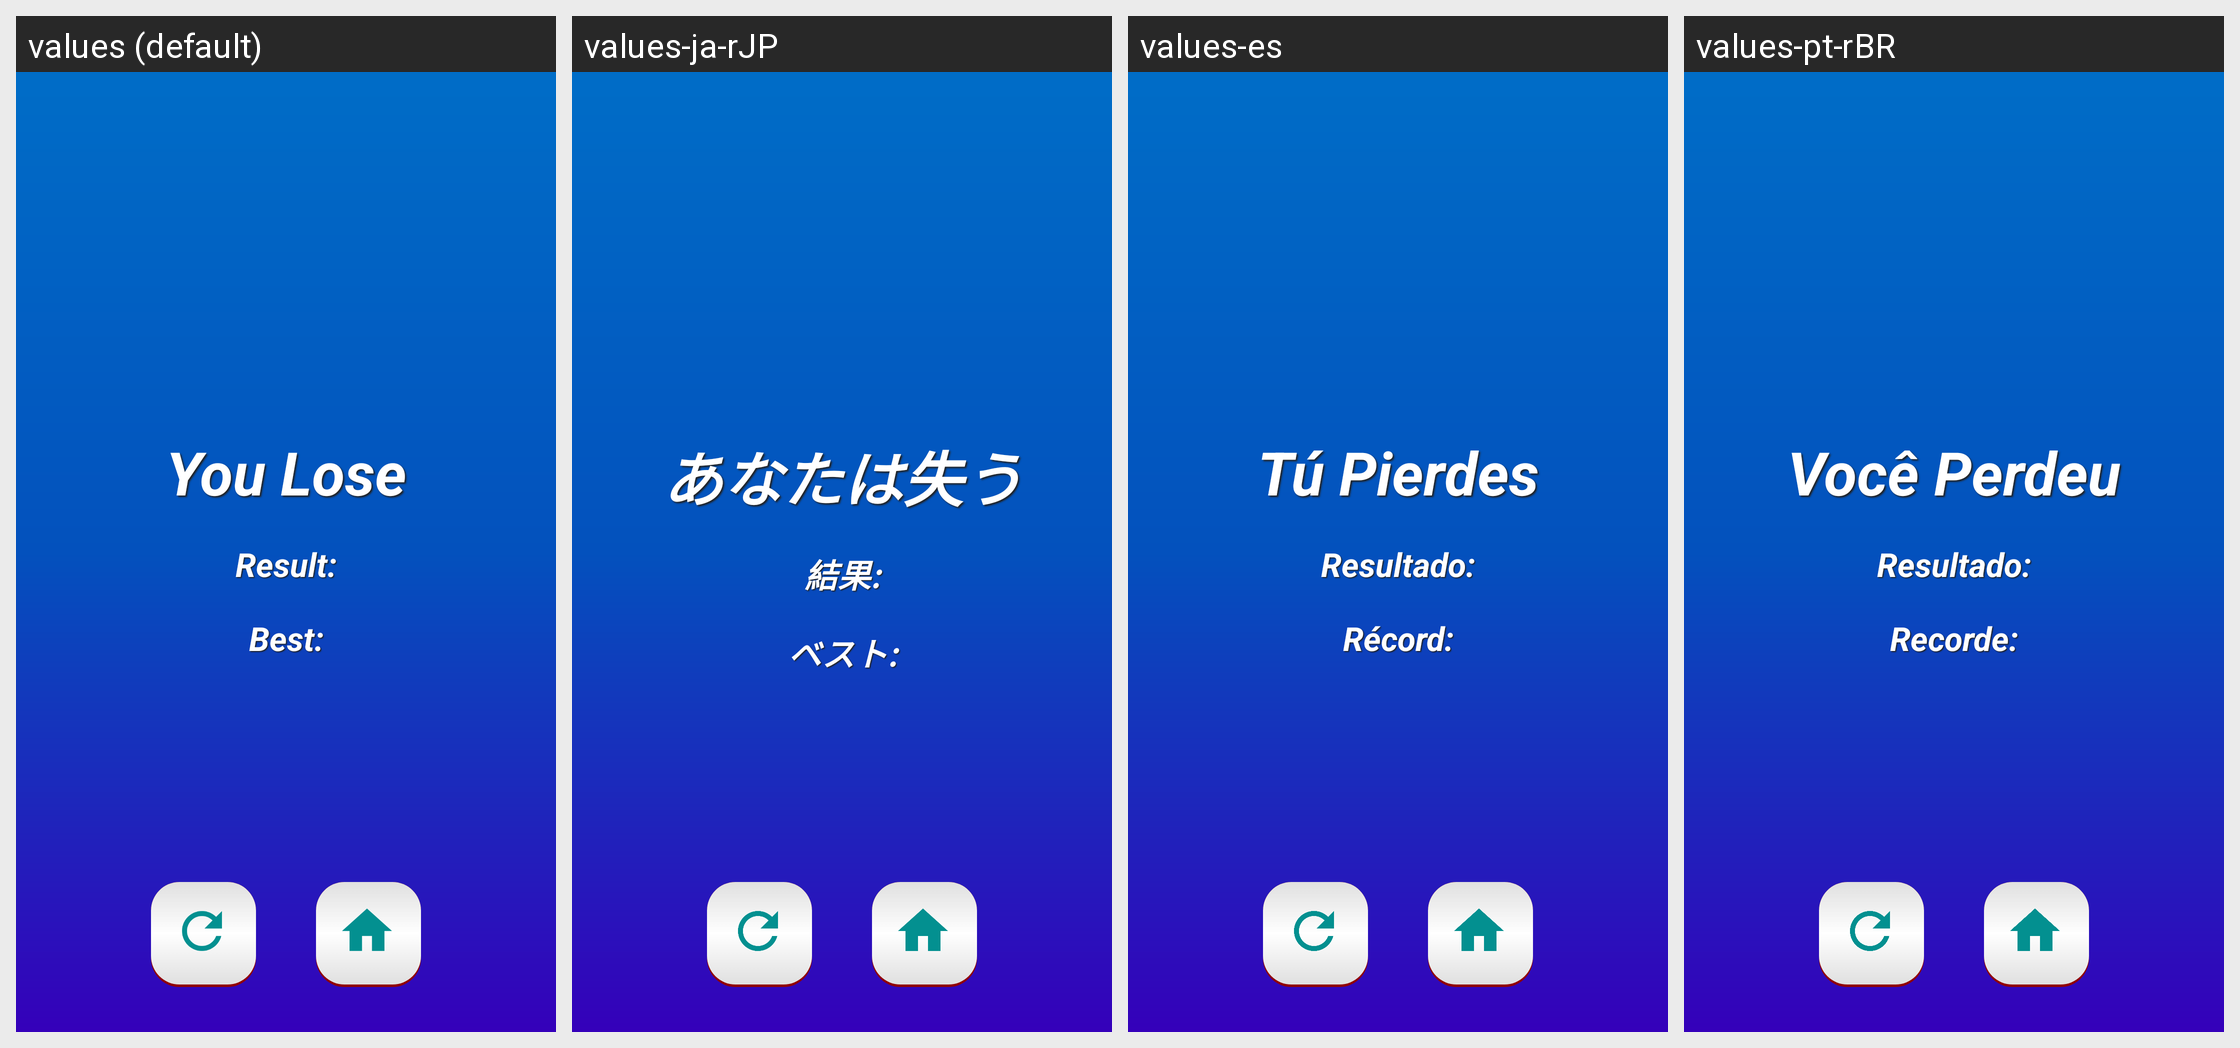

The Android screen above is rendered under several locales of the same app. Produce the string resources it draws, with the default and per-locale values.
Android screen res/layout/activity_dogru_yanlis_result.xml rendered under 4 locales, left to right: values (default), values-ja-rJP, values-es, values-pt-rBR. Device: Nexus 5 (rendered at 1080×1920; each locale shown at half size, 540×960, under a caption strip naming it); theme DogruYanlisResult.
Other locales in the repository, not shown: values-az, values-de, values-el-rGR, values-en, values-fr, values-it, values-nl-rNL, values-ru, values-tr, values-uk, values-zh.
Strings drawn on this screen, with the default value and each locale's value (text and hints the layout hard-codes, and strings that could not be matched under every locale, appear in the picture but are not listed):

kaybettin
  values: You Lose
  values-ja-rJP: あなたは失う
  values-es: Tú Pierdes
  values-pt-rBR: Você Perdeu

sonuc
  values: Result:
  values-ja-rJP: 結果:
  values-es: Resultado:
  values-pt-rBR: Resultado:

en_iyi
  values: Best:
  values-ja-rJP: ベスト:
  values-es: Récord:
  values-pt-rBR: Recorde:
